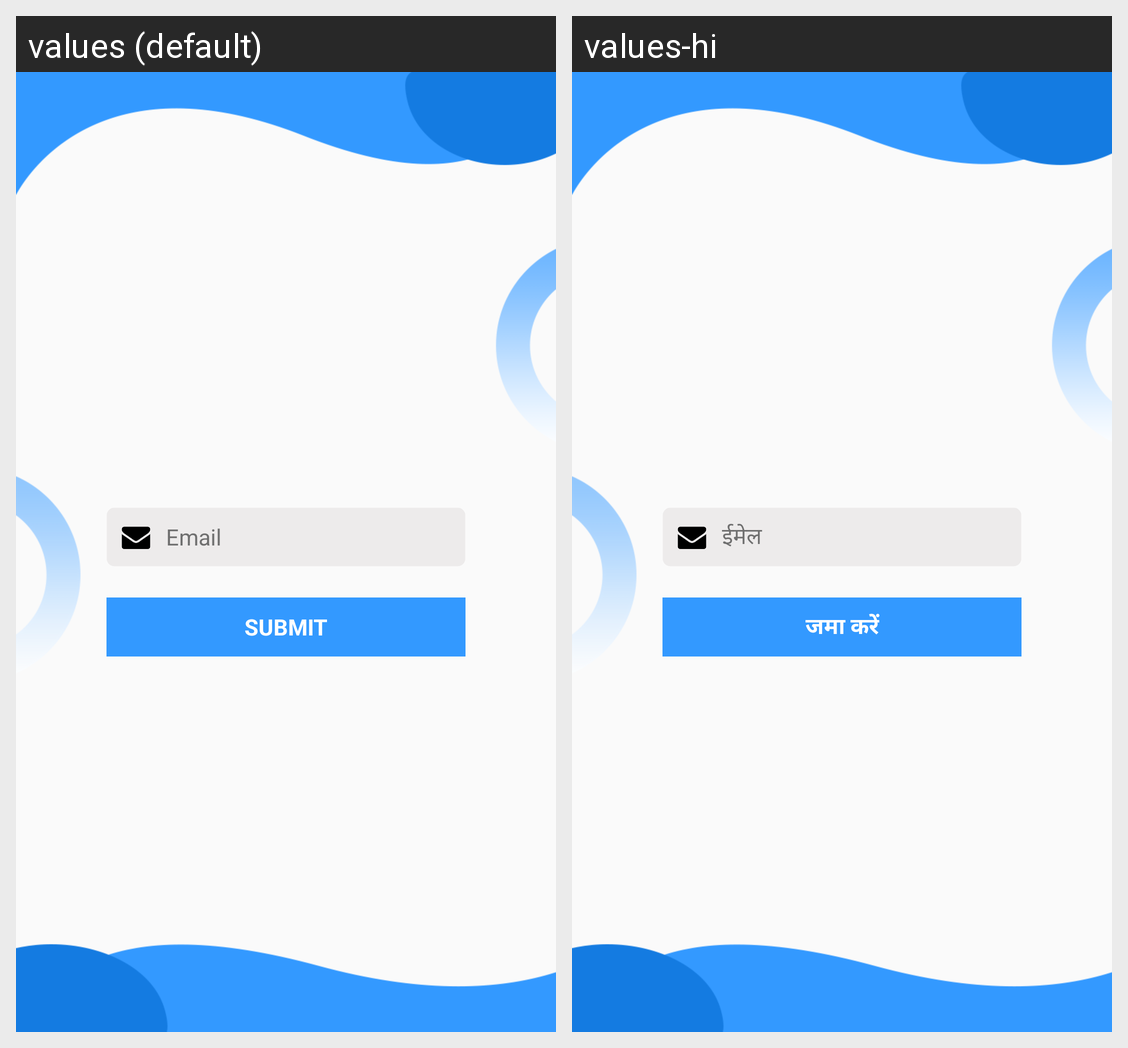

Strings drawn on this Android screen and how each of the app's shown locales translates them:
Android screen res/layout/forgot_password_activity.xml rendered under 2 locales, left to right: values (default), values-hi. Device: Nexus 5 (rendered at 1080×1920; each locale shown at half size, 540×960, under a caption strip naming it); theme AppTheme.
Strings drawn on this screen, with the default value and each locale's value (text and hints the layout hard-codes, and strings that could not be matched under every locale, appear in the picture but are not listed):

email
  values: Email
  values-hi: ईमेल

submit
  values: Submit
  values-hi: जमा करें
